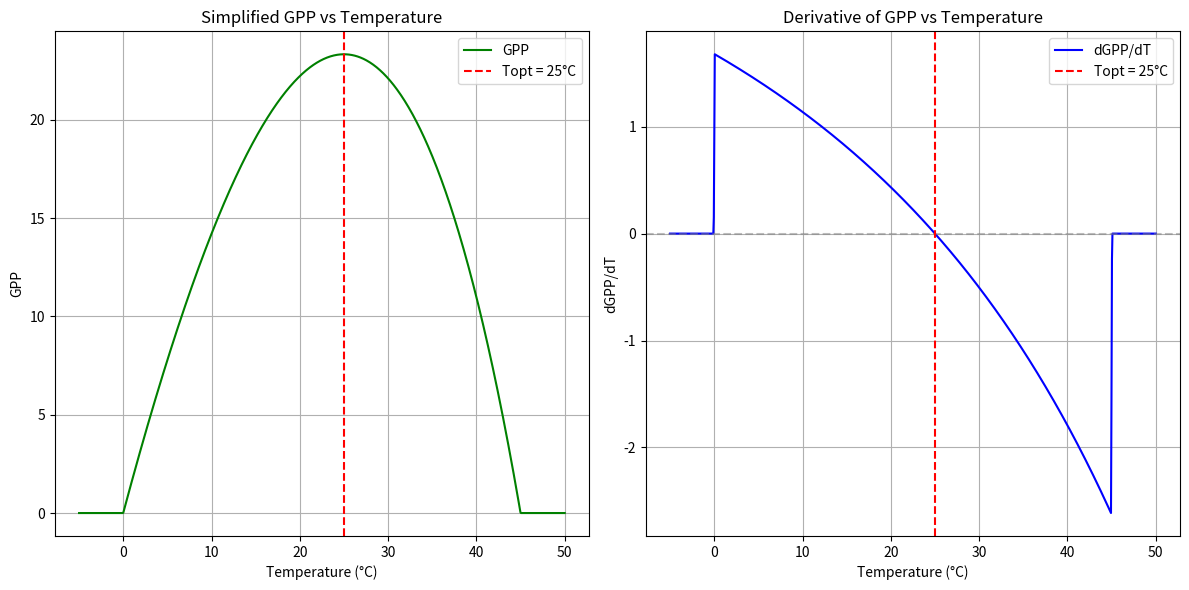

Recreate this plot in Python.
import numpy as np
import matplotlib.pyplot as plt
import math

# Provided Tscale function
def calculate_tscale(t, t_min, t_max, t_opt):
    if not math.isfinite(t):
        return 0

    if t_min <= t <= t_max:
        denominator = (t - t_min) * (t - t_max) - (t - t_opt) ** 2
        if denominator != 0:
            value = ((t - t_min) * (t - t_max)) / denominator
        else:
            value = 0
    else:
        value = 0

    return value

# Vectorized version for plotting
def vectorized_tscale(T, t_min, t_max, t_opt):
    return np.array([calculate_tscale(t, t_min, t_max, t_opt) for t in T])

# Constants
T_min = 0
T_max = 45
T_opt = 25

# Temperature range
T_range = np.linspace(-5, 50, 1000)
Tscale_values = vectorized_tscale(T_range, T_min, T_max, T_opt)

# Numerical derivative using central difference
def numerical_derivative(y, x):
    dy = np.gradient(y, x)
    return dy

# Constants
PAR0 = 1000  # Can be changed
lambda_ = 0.07  # Can be changed
PAR = 500  # Can be changed

# Recalculate Tscale and GPP for this setting
Tscale_simplified = vectorized_tscale(T_range, T_min, T_max, T_opt)
GPP_simplified = (lambda_ * Tscale_simplified / (1 + PAR / PAR0)) * PAR

# Numerical derivative of GPP with respect to temperature
dGPP_dT = numerical_derivative(GPP_simplified, T_range)

# Plot GPP and its derivative
plt.figure(figsize=(12, 6))

plt.subplot(1, 2, 1)
plt.plot(T_range, GPP_simplified, label="GPP", color="green")
plt.axvline(T_opt, linestyle="--", color="red", label="Topt = 25°C")
plt.title("Simplified GPP vs Temperature")
plt.xlabel("Temperature (°C)")
plt.ylabel("GPP")
plt.legend()
plt.grid(True)

plt.subplot(1, 2, 2)
plt.plot(T_range, dGPP_dT, label="dGPP/dT", color="blue")
plt.axhline(0, linestyle="--", color="gray", alpha=0.5)
plt.axvline(T_opt, linestyle="--", color="red", label="Topt = 25°C")
plt.title("Derivative of GPP vs Temperature")
plt.xlabel("Temperature (°C)")
plt.ylabel("dGPP/dT")
plt.legend()
plt.grid(True)

plt.tight_layout()
plt.show()
